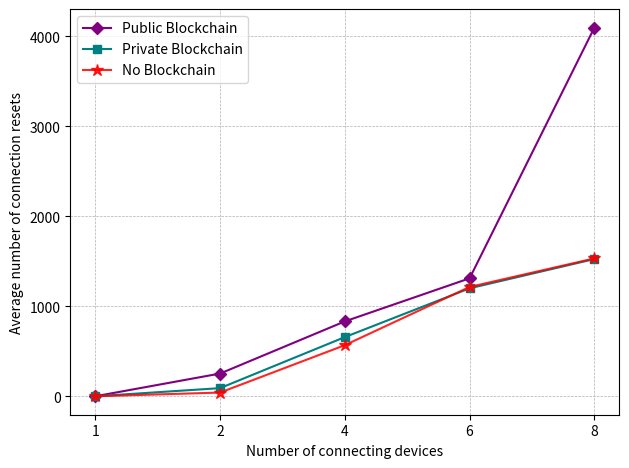

This figure's Python source:
from matplotlib import pyplot as plt
import numpy as np

dataX = ["1","2","4","6","8"]

#Puf Blockchain
dataPriv = [0, 90.5, 657.33, 1199.4, 1524.5]
dataPub = [0, 252.5, 831.92, 1310.6, 4096.2]
dataNo = [0, 41.33, 567.75, 1214.6, 1531.5]


dataPub = np.array(dataPub)
dataPriv = np.array(dataPriv)
dataNo = np.array(dataNo)

def plot_data(dataX, dataPub, dataPriv, dataNo, name):
    plt.figure(dpi=500)
    # Plot average lines
    plt.plot(dataX, dataPub, '-D', ms=6, color='purple', label='Public Blockchain')
    plt.plot(dataX, dataPriv, '-s', ms=6, color='teal', label='Private Blockchain')
    plt.plot(dataX, dataNo, '-*', ms=9, color='red', label='No Blockchain', alpha=0.85)
    
    plt.xlabel("Number of connecting devices")
    plt.ylabel("Average number of connection resets")
    plt.legend()
    plt.grid(linestyle = '--', linewidth = 0.5)
    plt.tight_layout()
    plt.savefig(name)


plot_data(dataX, dataPub, dataPriv, dataNo, 'comp_conn')
